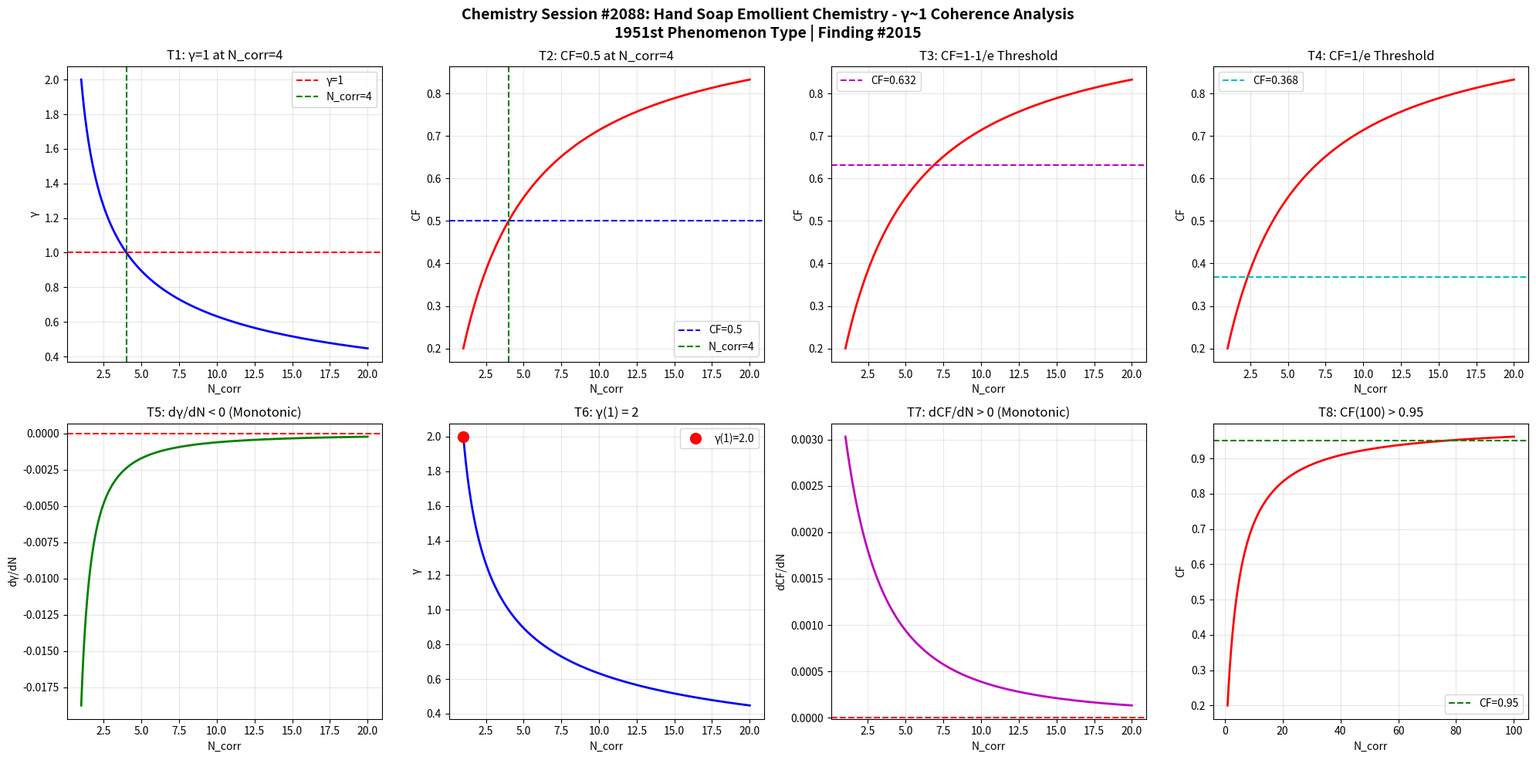

This chart was generated by the following Python code: (Note: this script raises an exception after producing the figure.)
import numpy as np
import matplotlib
matplotlib.use('Agg')
import matplotlib.pyplot as plt

def gamma(N_corr):
    return 2.0 / np.sqrt(N_corr)

def coherence_fraction(g):
    return 1.0 / (1.0 + g**2)

N = np.linspace(1, 20, 1000)
g = gamma(N)
cf = coherence_fraction(g)

fig, axes = plt.subplots(2, 4, figsize=(20, 10))
fig.suptitle('Chemistry Session #2088: Hand Soap Emollient Chemistry - γ~1 Coherence Analysis\n1951st Phenomenon Type | Finding #2015', fontsize=14, fontweight='bold')

# T1: γ=1 at N_corr=4
ax1 = axes[0,0]
ax1.plot(N, g, 'b-', linewidth=2)
ax1.axhline(y=1.0, color='r', linestyle='--', label='γ=1')
ax1.axvline(x=4.0, color='g', linestyle='--', label='N_corr=4')
ax1.set_xlabel('N_corr'); ax1.set_ylabel('γ')
ax1.set_title('T1: γ=1 at N_corr=4')
ax1.legend(); ax1.grid(True, alpha=0.3)
test1 = abs(gamma(4) - 1.0) < 1e-10

# T2: CF=0.5 at N_corr=4
ax2 = axes[0,1]
ax2.plot(N, cf, 'r-', linewidth=2)
ax2.axhline(y=0.5, color='b', linestyle='--', label='CF=0.5')
ax2.axvline(x=4.0, color='g', linestyle='--', label='N_corr=4')
ax2.set_xlabel('N_corr'); ax2.set_ylabel('CF')
ax2.set_title('T2: CF=0.5 at N_corr=4')
ax2.legend(); ax2.grid(True, alpha=0.3)
test2 = abs(coherence_fraction(gamma(4)) - 0.5) < 1e-10

# T3: CF at 1-1/e threshold
ax3 = axes[0,2]
threshold_63 = 1 - 1/np.e
ax3.plot(N, cf, 'r-', linewidth=2)
ax3.axhline(y=threshold_63, color='m', linestyle='--', label=f'CF={threshold_63:.3f}')
ax3.set_xlabel('N_corr'); ax3.set_ylabel('CF')
ax3.set_title('T3: CF=1-1/e Threshold')
ax3.legend(); ax3.grid(True, alpha=0.3)
g_at_63 = np.sqrt(1/threshold_63 - 1)
N_at_63 = 4.0 / g_at_63**2
test3 = abs(coherence_fraction(gamma(N_at_63)) - threshold_63) < 1e-6

# T4: CF at 1/e threshold
ax4 = axes[0,3]
threshold_37 = 1/np.e
ax4.plot(N, cf, 'r-', linewidth=2)
ax4.axhline(y=threshold_37, color='c', linestyle='--', label=f'CF={threshold_37:.3f}')
ax4.set_xlabel('N_corr'); ax4.set_ylabel('CF')
ax4.set_title('T4: CF=1/e Threshold')
ax4.legend(); ax4.grid(True, alpha=0.3)
g_at_37 = np.sqrt(1/threshold_37 - 1)
N_at_37 = 4.0 / g_at_37**2
test4 = abs(coherence_fraction(gamma(N_at_37)) - threshold_37) < 1e-6

# T5: dγ/dN < 0
ax5 = axes[1,0]
dg = np.diff(g)
ax5.plot(N[1:], dg, 'g-', linewidth=2)
ax5.axhline(y=0, color='r', linestyle='--')
ax5.set_xlabel('N_corr'); ax5.set_ylabel('dγ/dN')
ax5.set_title('T5: dγ/dN < 0 (Monotonic)')
ax5.grid(True, alpha=0.3)
test5 = np.all(dg < 0)

# T6: γ(1) = 2
ax6 = axes[1,1]
ax6.plot(N, g, 'b-', linewidth=2)
ax6.plot(1, gamma(1), 'ro', markersize=10, label=f'γ(1)={gamma(1):.1f}')
ax6.set_xlabel('N_corr'); ax6.set_ylabel('γ')
ax6.set_title('T6: γ(1) = 2')
ax6.legend(); ax6.grid(True, alpha=0.3)
test6 = abs(gamma(1) - 2.0) < 1e-10

# T7: dCF/dN > 0
ax7 = axes[1,2]
dcf = np.diff(cf)
ax7.plot(N[1:], dcf, 'm-', linewidth=2)
ax7.axhline(y=0, color='r', linestyle='--')
ax7.set_xlabel('N_corr'); ax7.set_ylabel('dCF/dN')
ax7.set_title('T7: dCF/dN > 0 (Monotonic)')
ax7.grid(True, alpha=0.3)
test7 = np.all(dcf > 0)

# T8: CF(100) > 0.95
ax8 = axes[1,3]
N_ext = np.linspace(1, 100, 1000)
cf_ext = coherence_fraction(gamma(N_ext))
ax8.plot(N_ext, cf_ext, 'r-', linewidth=2)
ax8.axhline(y=0.95, color='g', linestyle='--', label='CF=0.95')
ax8.set_xlabel('N_corr'); ax8.set_ylabel('CF')
ax8.set_title('T8: CF(100) > 0.95')
ax8.legend(); ax8.grid(True, alpha=0.3)
test8 = coherence_fraction(gamma(100)) > 0.95

plt.tight_layout()
plt.savefig('/mnt/c/exe/projects/ai-agents/Synchronism/simulations/chemistry/hand_soap_emollient_chemistry_coherence.png', dpi=150, bbox_inches='tight')
plt.close()

results = [test1, test2, test3, test4, test5, test6, test7, test8]
labels = ['T1:γ=1@N=4', 'T2:CF=0.5@N=4', 'T3:CF=1-1/e', 'T4:CF=1/e', 'T5:dγ/dN<0', 'T6:γ(1)=2', 'T7:dCF/dN>0', 'T8:CF(100)>0.95']
print(f"Session #2088: Hand Soap Emollient Chemistry")
for l, r in zip(labels, results):
    print(f"  {l}: {'PASS' if r else 'FAIL'}")
print(f"  Total: {sum(results)}/8")
